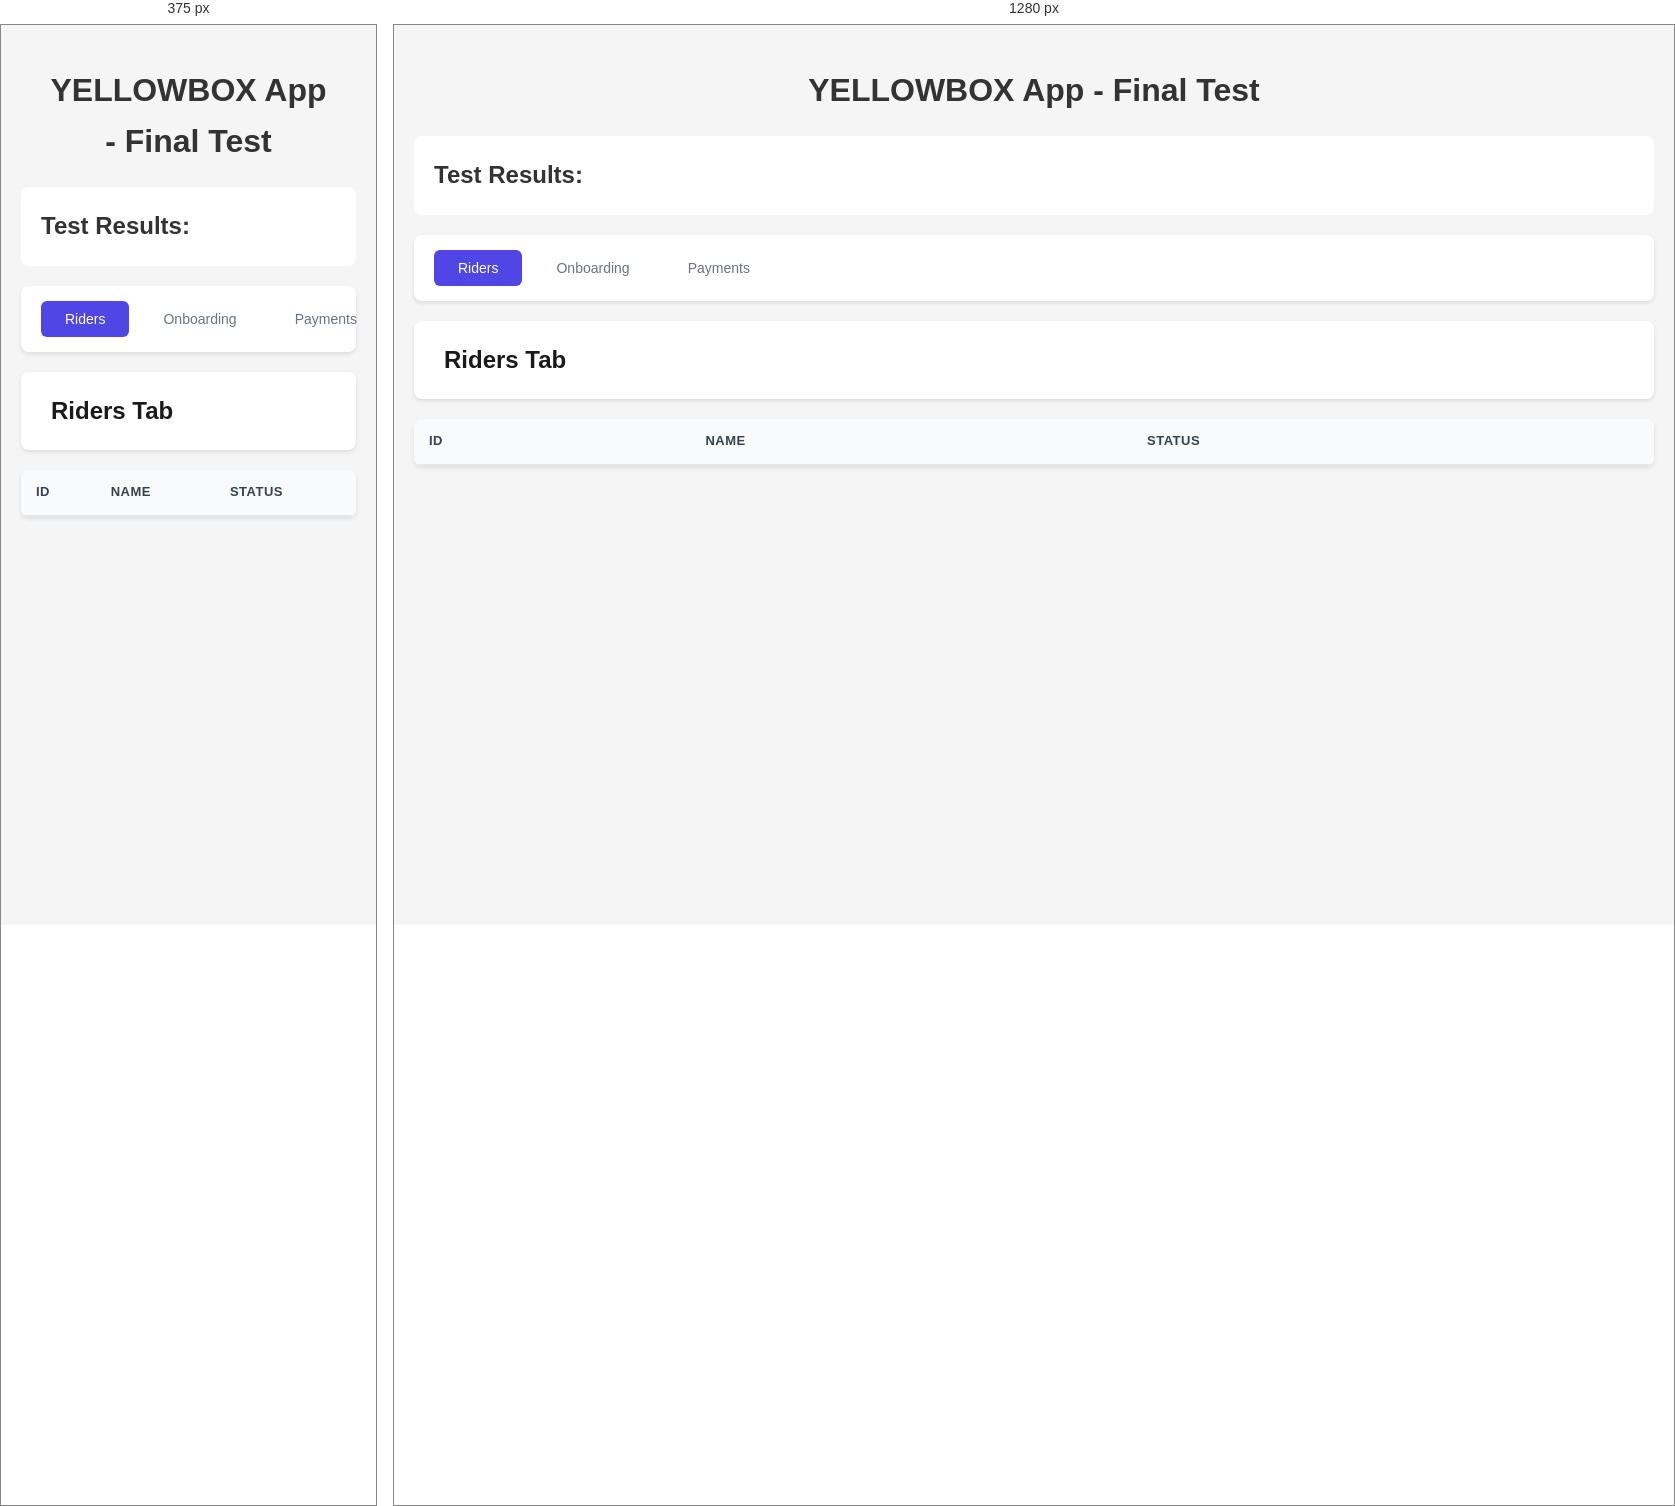
Rendered at 375 px and 1280 px, left to right.

<!-- file: final-test.html -->
<!DOCTYPE html>
<html lang="en">
<head>
    <meta charset="UTF-8">
    <meta name="viewport" content="width=device-width, initial-scale=1.0">
    <title>YELLOWBOX - Final Test</title>
    <link rel="stylesheet" href="styles.css">
</head>
<body>
    <div class="container">
        <h1 style="text-align: center; padding: 20px;">YELLOWBOX App - Final Test</h1>
        
        <div style="background: white; padding: 20px; border-radius: 8px; margin-bottom: 20px;">
            <h2>Test Results:</h2>
            <div id="testResults"></div>
        </div>
        
        <nav class="tabs">
            <button class="tab-btn active" data-tab="riders">Riders</button>
            <button class="tab-btn" data-tab="onboarding">Onboarding</button>
            <button class="tab-btn" data-tab="payments">Payments</button>
        </nav>
        
        <!-- Riders Section -->
        <section id="ridersSection" class="tab-section active">
            <header class="header">
                <h1>Riders Tab</h1>
            </header>
            <div class="table-wrapper">
                <table class="data-table">
                    <thead>
                        <tr><th>ID</th><th>Name</th><th>Status</th></tr>
                    </thead>
                    <tbody id="tableBody"></tbody>
                </table>
            </div>
        </section>

        <!-- Onboarding Section -->
        <section id="onboardingSection" class="tab-section" style="display:none">
            <header class="header">
                <h2>Onboarding Tab</h2>
            </header>
            <div class="table-wrapper">
                <table class="data-table">
                    <thead>
                        <tr><th>Name</th><th>EID</th><th>Status</th></tr>
                    </thead>
                    <tbody id="obTableBody"></tbody>
                </table>
            </div>
        </section>

        <!-- Payments Section -->
        <section id="paymentsSection" class="tab-section" style="display:none">
            <header class="header">
                <h2>Payments Tab</h2>
            </header>
            <div class="filters">
                <button class="btn btn-secondary" id="payTabSettingsBtn">Settings</button>
                <button class="btn btn-secondary" id="payTabProfilesBtn">Salary Profiles</button>
                <button class="btn btn-secondary" id="payTabPayrollBtn">Payroll</button>
            </div>
            <div id="paymentsContent">
                <div id="paySettings" class="pay-pane">
                    <p style="padding: 20px;">Settings Pane</p>
                </div>
                <div id="payProfiles" class="pay-pane" style="display:none;">
                    <div class="table-wrapper">
                        <table class="data-table">
                            <thead><tr><th>Rider</th><th>Base Salary</th></tr></thead>
                            <tbody id="profilesTableBody"></tbody>
                        </table>
                    </div>
                </div>
                <div id="payPayroll" class="pay-pane" style="display:none;">
                    <div class="table-wrapper">
                        <table class="data-table">
                            <thead><tr><th>Rider</th><th>Net Pay</th></tr></thead>
                            <tbody id="payrollTableBody"></tbody>
                        </table>
                    </div>
                </div>
            </div>
        </section>
    </div>

    <script src="data.js"></script>
    <script src="app.js"></script>
    <script>
        // Run tests after page loads
        window.addEventListener('load', function() {
            const results = [];
            
            // Test 1: Check if data loaded
            if (typeof fleetData !== 'undefined' && fleetData.riders.length > 0) {
                results.push('✅ Data loaded: ' + fleetData.riders.length + ' riders');
            } else {
                results.push('❌ Data NOT loaded');
            }
            
            // Test 2: Check if functions exist
            const funcs = ['initializeDashboard', 'initTabs', 'initOnboarding', 'initPayments'];
            funcs.forEach(fn => {
                if (typeof window[fn] === 'function') {
                    results.push('✅ Function ' + fn + ' exists');
                } else {
                    results.push('❌ Function ' + fn + ' MISSING');
                }
            });
            
            // Test 3: Check if sections exist
            const sections = ['ridersSection', 'onboardingSection', 'paymentsSection'];
            sections.forEach(id => {
                const el = document.getElementById(id);
                if (el) {
                    results.push('✅ Section #' + id + ' found');
                } else {
                    results.push('❌ Section #' + id + ' NOT found');
                }
            });
            
            // Test 4: Check if tabs work
            const tabBtns = document.querySelectorAll('.tab-btn');
            if (tabBtns.length === 3) {
                results.push('✅ Found 3 tab buttons');
            } else {
                results.push('❌ Tab buttons: expected 3, found ' + tabBtns.length);
            }
            
            // Test 5: Try to render tables
            try {
                if (typeof renderOnboardingTable === 'function') {
                    renderOnboardingTable();
                    const tbody = document.getElementById('obTableBody');
                    if (tbody && tbody.innerHTML.length > 0) {
                        results.push('✅ Onboarding table rendered');
                    } else {
                        results.push('⚠️ Onboarding table empty (expected - no data)');
                    }
                }
            } catch (e) {
                results.push('❌ Error rendering onboarding: ' + e.message);
            }
            
            try {
                if (typeof renderProfilesTable === 'function') {
                    renderProfilesTable();
                    const tbody = document.getElementById('profilesTableBody');
                    if (tbody && tbody.innerHTML.length > 0) {
                        results.push('✅ Profiles table rendered');
                    } else {
                        results.push('⚠️ Profiles table empty (expected - no data)');
                    }
                }
            } catch (e) {
                results.push('❌ Error rendering profiles: ' + e.message);
            }
            
            // Display results
            document.getElementById('testResults').innerHTML = results.map(r => '<p style="margin: 5px 0;">' + r + '</p>').join('');
            
            // Add click test for tabs
            setTimeout(() => {
                results.push('<br><strong>Click the tabs above to test navigation!</strong>');
                document.getElementById('testResults').innerHTML = results.map(r => '<p style="margin: 5px 0;">' + r + '</p>').join('');
            }, 500);
        });
    </script>
</body>
</html>


/* @media block from styles.css */
@media (max-width: 768px) {
    .header {
        flex-direction: column;
        gap: 15px;
        align-items: stretch;
    }

    .header-actions {
        flex-direction: column;
    }

    .filters {
        flex-direction: column;
    }

    .search-box,
    .filter-select {
        width: 100%;
    }

    .form-grid {
        grid-template-columns: 1fr;
    }

    .stats-bar {
        grid-template-columns: repeat(2, 1fr);
    }

    .table-wrapper {
        overflow-x: auto;
    }
}